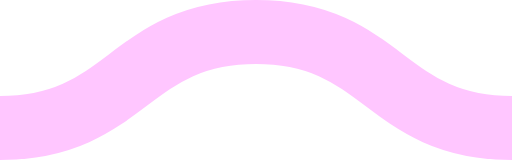
t = 0.00 s
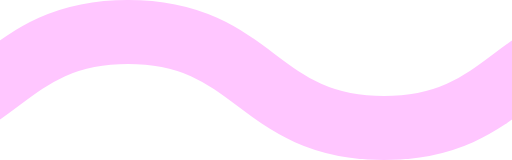
t = 0.08 s
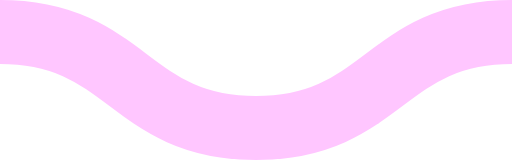
t = 0.15 s
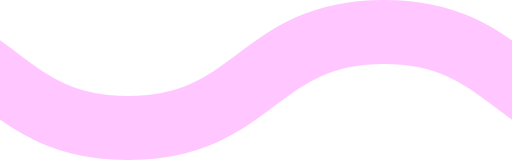
t = 0.23 s

The animated SVG that drew these frames (rendered in a browser with its animation timeline set to each time). Animation: 1 CSS @keyframes rule; one cycle of 0.30 s, repeats indefinitely.

<svg xmlns="http://www.w3.org/2000/svg" xmlns:xlink="http://www.w3.org/1999/xlink" xmlns:ev="http://www.w3.org/2001/xml-events" viewBox="0 0 16 5">

    <path fill="none" stroke="#ffc6ff" stroke-width="2" class="st0" d="M0,4.0 c 4,0, 4, -3, 8, -3 s 4,3, 8, 3 c 4,0, 4, -3, 8, -3 s 4,3, 8, 3" />

        <style type="text/css">
        .st0 {
            animation: shift 0.3s linear infinite;
        }
        @keyframes shift {
            from {
                transform: translateX(0);
            }
            to {
                transform: translateX(-16px);
            }
        }
        @media (prefers-reduced-motion: reduce) {
          .st0 {
            animation: none;
          }
        }
        </style>
</svg>
